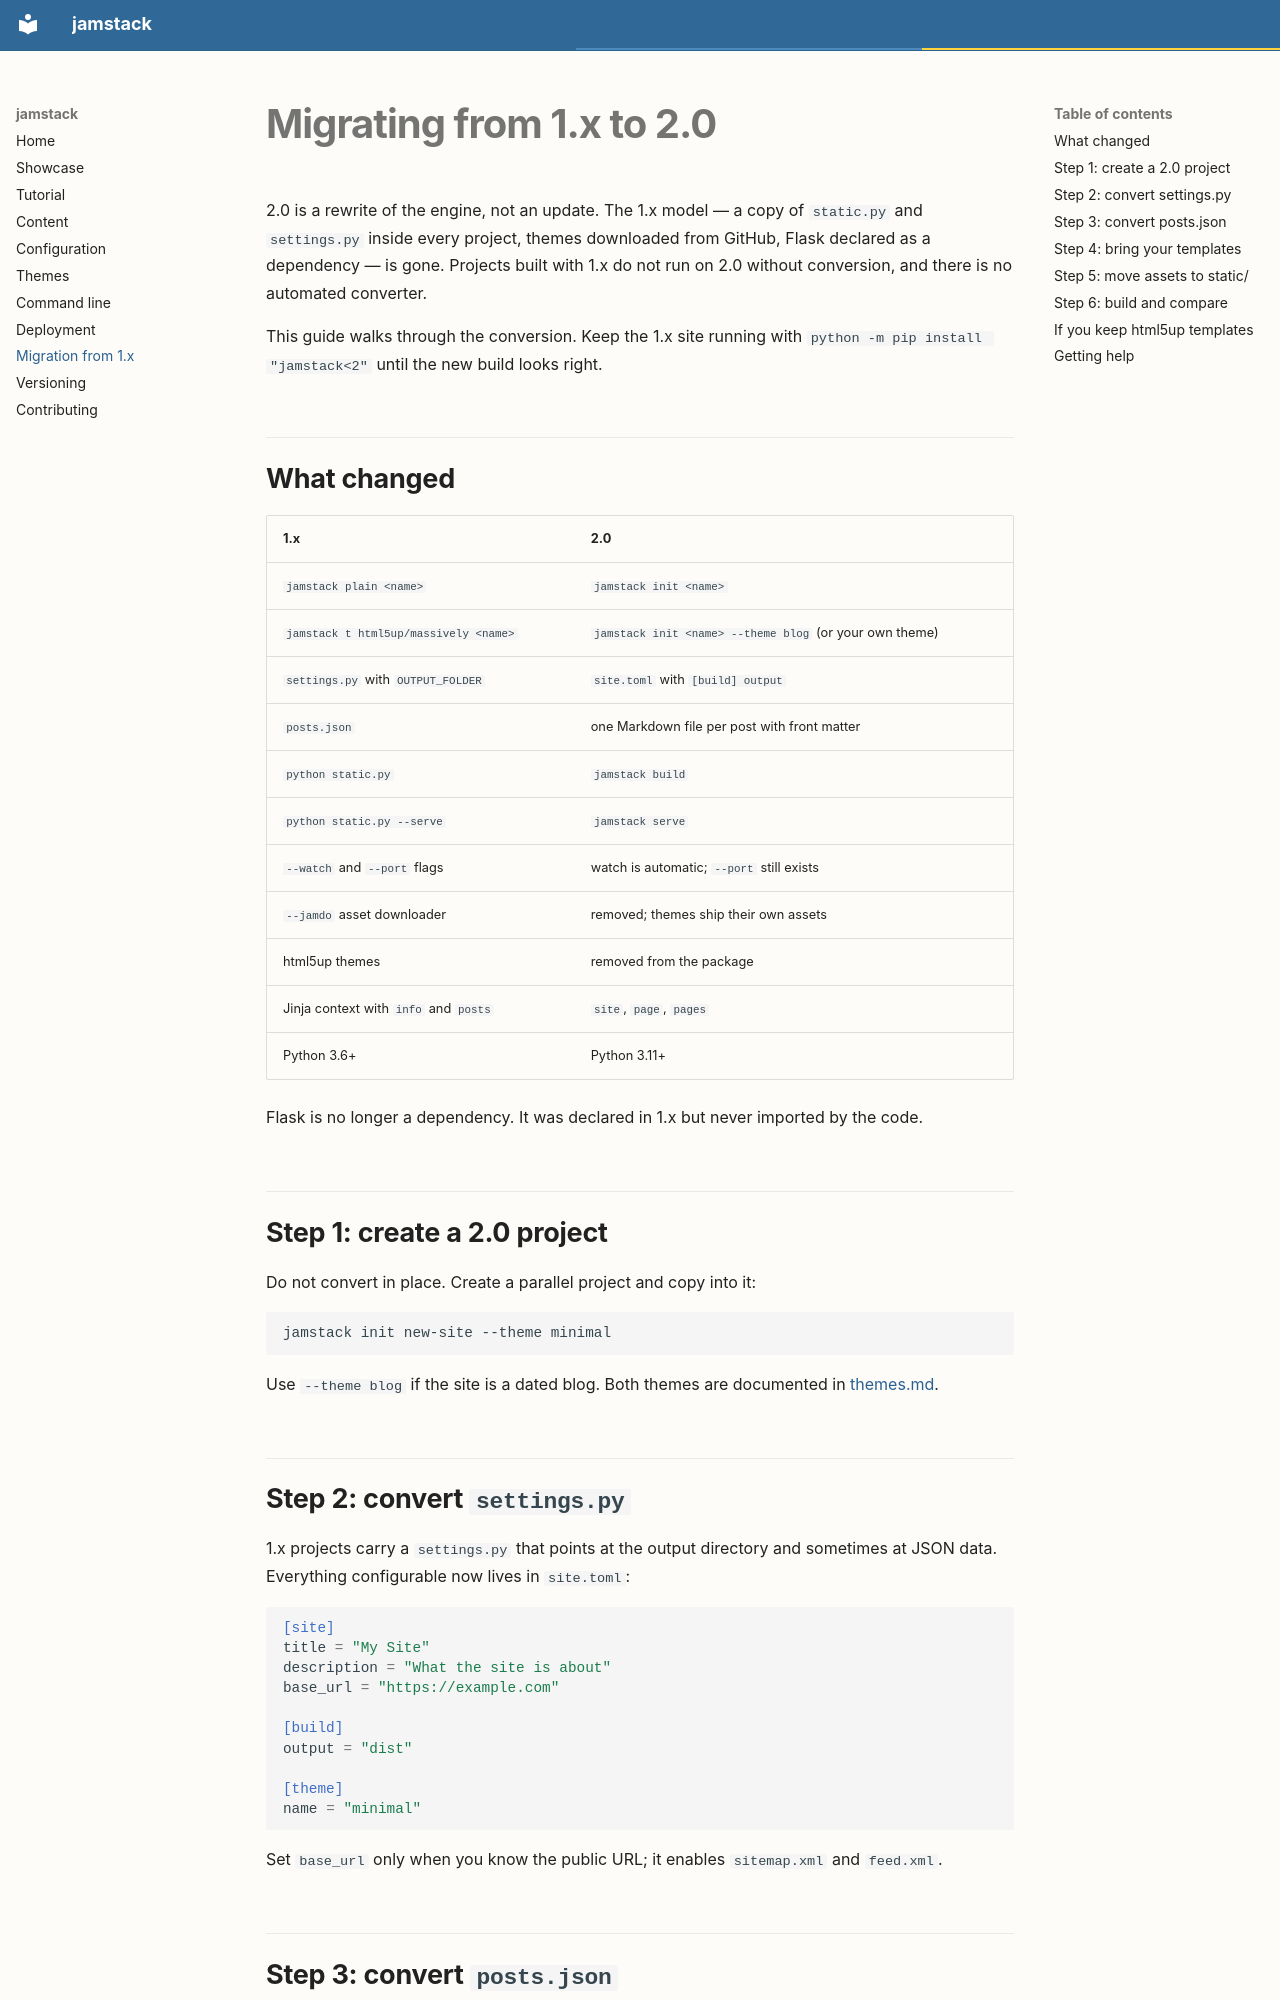

repository: jamstackpy/jamstack · page: migration/index.html · generator: mkdocs

# Migrating from 1.x to 2.0

2.0 is a rewrite of the engine, not an update. The 1.x model — a copy of
`static.py` and `settings.py` inside every project, themes downloaded from
GitHub, Flask declared as a dependency — is gone. Projects built with 1.x do
not run on 2.0 without conversion, and there is no automated converter.

This guide walks through the conversion. Keep the 1.x site running with
`python -m pip install "jamstack<2"` until the new build looks right.

## What changed

| 1.x | 2.0 |
| --- | --- |
| `jamstack plain <name>` | `jamstack init <name>` |
| `jamstack t html5up/massively <name>` | `jamstack init <name> --theme blog` (or your own theme) |
| `settings.py` with `OUTPUT_FOLDER` | `site.toml` with `[build] output` |
| `posts.json` | one Markdown file per post with front matter |
| `python static.py` | `jamstack build` |
| `python static.py --serve` | `jamstack serve` |
| `--watch` and `--port` flags | watch is automatic; `--port` still exists |
| `--jamdo` asset downloader | removed; themes ship their own assets |
| html5up themes | removed from the package |
| Jinja context with `info` and `posts` | `site`, `page`, `pages` |
| Python 3.6+ | Python 3.11+ |

Flask is no longer a dependency. It was declared in 1.x but never imported by
the code.

## Step 1: create a 2.0 project

Do not convert in place. Create a parallel project and copy into it:

```bash
jamstack init new-site --theme minimal
```

Use `--theme blog` if the site is a dated blog. Both themes are documented in
[themes.md](themes.md).

## Step 2: convert `settings.py`

1.x projects carry a `settings.py` that points at the output directory and
sometimes at JSON data. Everything configurable now lives in `site.toml`:

```toml
[site]
title = "My Site"
description = "What the site is about"
base_url = "https://example.com"

[build]
output = "dist"

[theme]
name = "minimal"
```

Set `base_url` only when you know the public URL; it enables `sitemap.xml` and
`feed.xml`.
